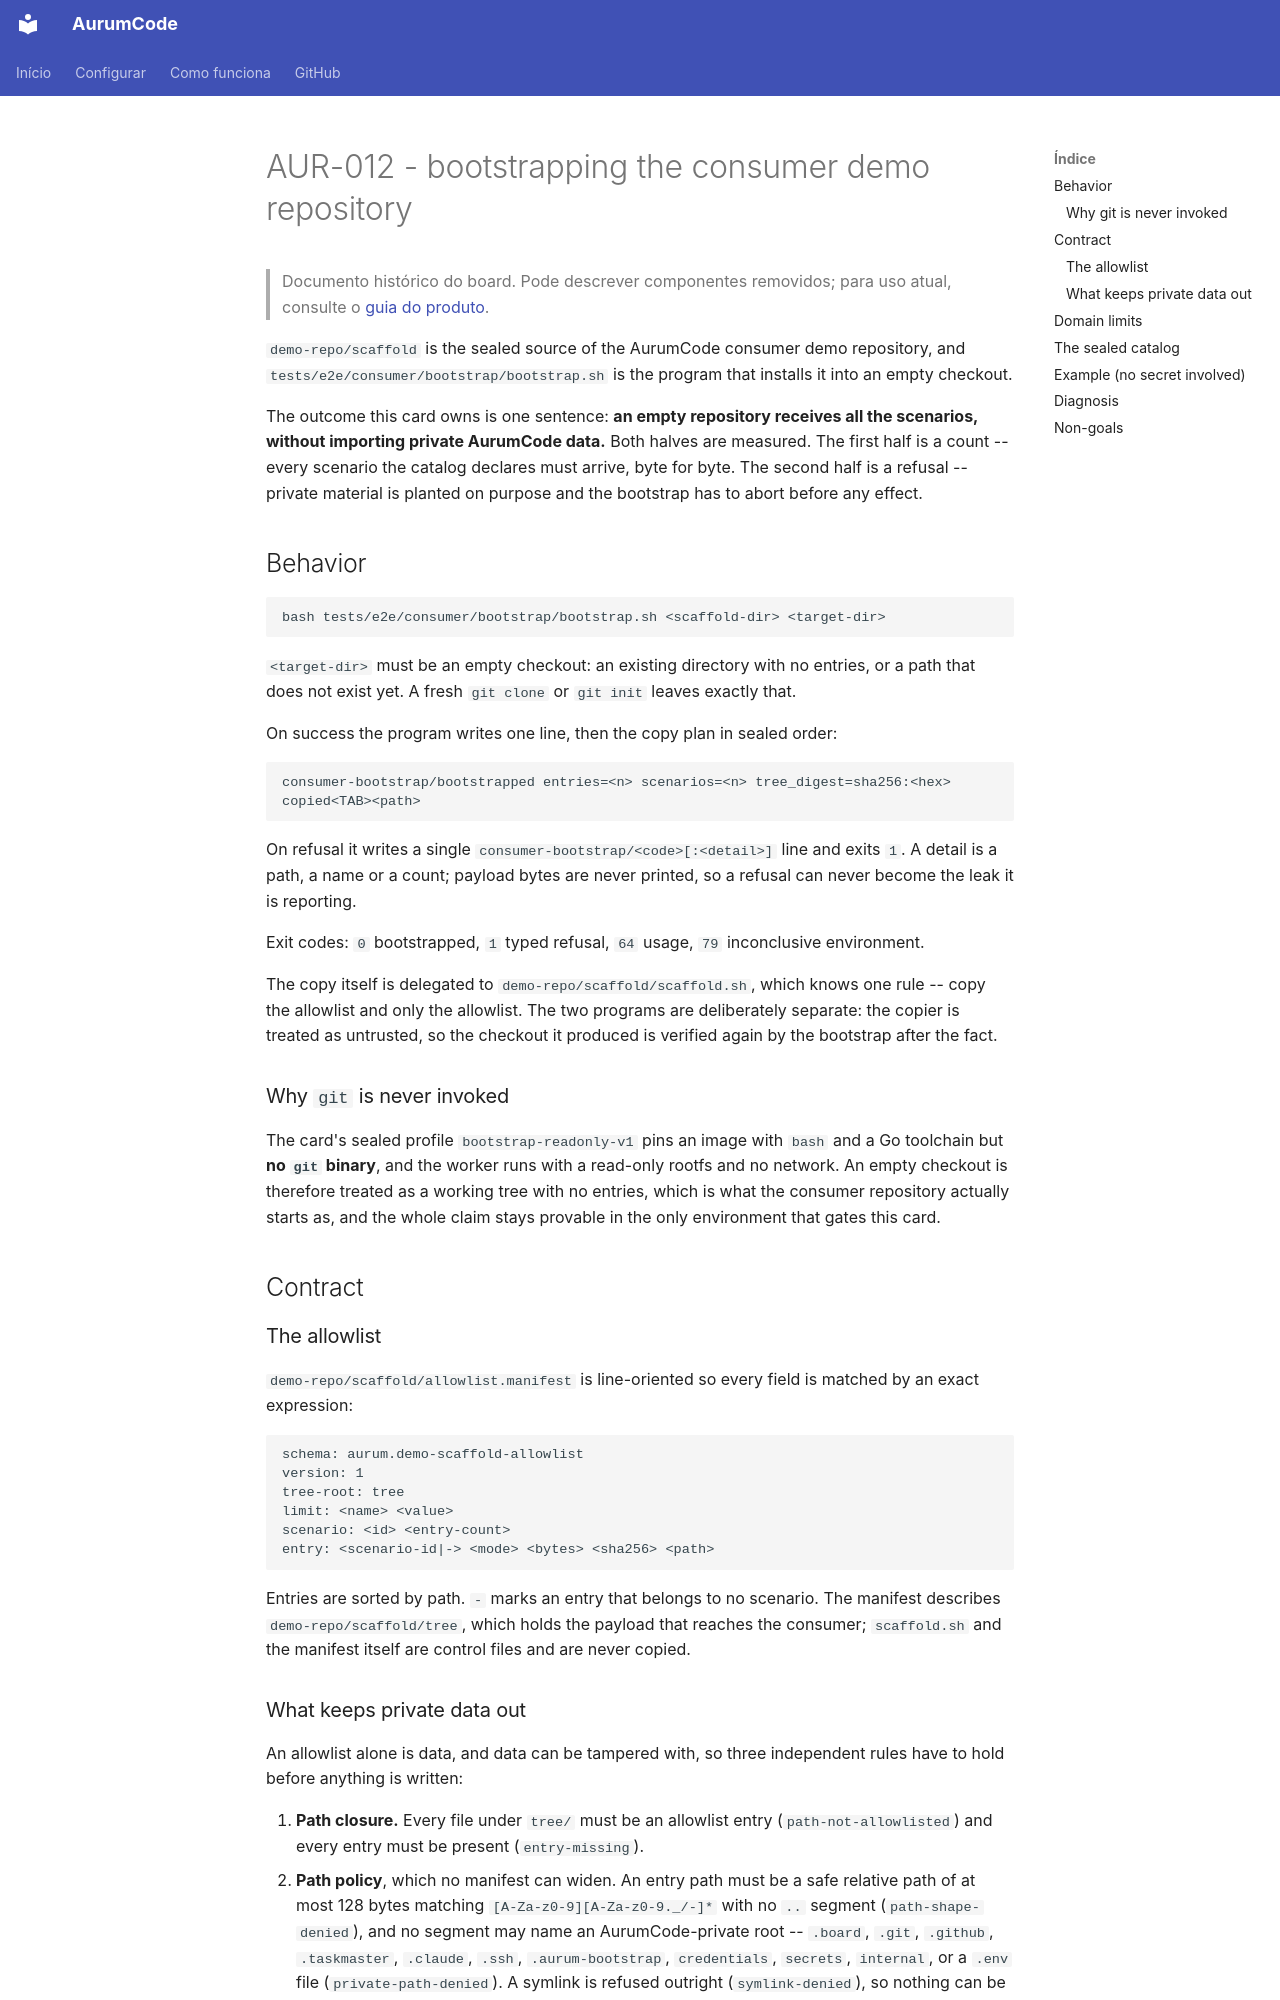

repository: Mpaape/AurumCode · page: specs/AUR-012/index.html · generator: mkdocs

# AUR-012 - bootstrapping the consumer demo repository

> Documento histórico do board. Pode descrever componentes removidos; para uso atual, consulte o [guia do produto](../README.md).

`demo-repo/scaffold` is the sealed source of the AurumCode consumer demo
repository, and `tests/e2e/consumer/bootstrap/bootstrap.sh` is the program that
installs it into an empty checkout.

The outcome this card owns is one sentence: **an empty repository receives all
the scenarios, without importing private AurumCode data.** Both halves are
measured. The first half is a count -- every scenario the catalog declares must
arrive, byte for byte. The second half is a refusal -- private material is
planted on purpose and the bootstrap has to abort before any effect.

## Behavior

    bash tests/e2e/consumer/bootstrap/bootstrap.sh <scaffold-dir> <target-dir>

`<target-dir>` must be an empty checkout: an existing directory with no entries,
or a path that does not exist yet. A fresh `git clone` or `git init` leaves
exactly that.

On success the program writes one line, then the copy plan in sealed order:

    consumer-bootstrap/bootstrapped entries=<n> scenarios=<n> tree_digest=sha256:<hex>
    copied<TAB><path>

On refusal it writes a single `consumer-bootstrap/<code>[:<detail>]` line and
exits `1`. A detail is a path, a name or a count; payload bytes are never
printed, so a refusal can never become the leak it is reporting.

Exit codes: `0` bootstrapped, `1` typed refusal, `64` usage, `79` inconclusive
environment.

The copy itself is delegated to `demo-repo/scaffold/scaffold.sh`, which knows
one rule -- copy the allowlist and only the allowlist. The two programs are
deliberately separate: the copier is treated as untrusted, so the checkout it
produced is verified again by the bootstrap after the fact.

### Why `git` is never invoked

The card's sealed profile `bootstrap-readonly-v1` pins an image with `bash` and
a Go toolchain but **no `git` binary**, and the worker runs with a read-only
rootfs and no network. An empty checkout is therefore treated as a working tree
with no entries, which is what the consumer repository actually starts as, and
the whole claim stays provable in the only environment that gates this card.

## Contract

### The allowlist

`demo-repo/scaffold/allowlist.manifest` is line-oriented so every field is
matched by an exact expression:

    schema: aurum.demo-scaffold-allowlist
    version: 1
    tree-root: tree
    limit: <name> <value>
    scenario: <id> <entry-count>
    entry: <scenario-id|-> <mode> <bytes> <sha256> <path>

Entries are sorted by path. `-` marks an entry that belongs to no scenario.
The manifest describes `demo-repo/scaffold/tree`, which holds the payload that
reaches the consumer; `scaffold.sh` and the manifest itself are control files
and are never copied.
